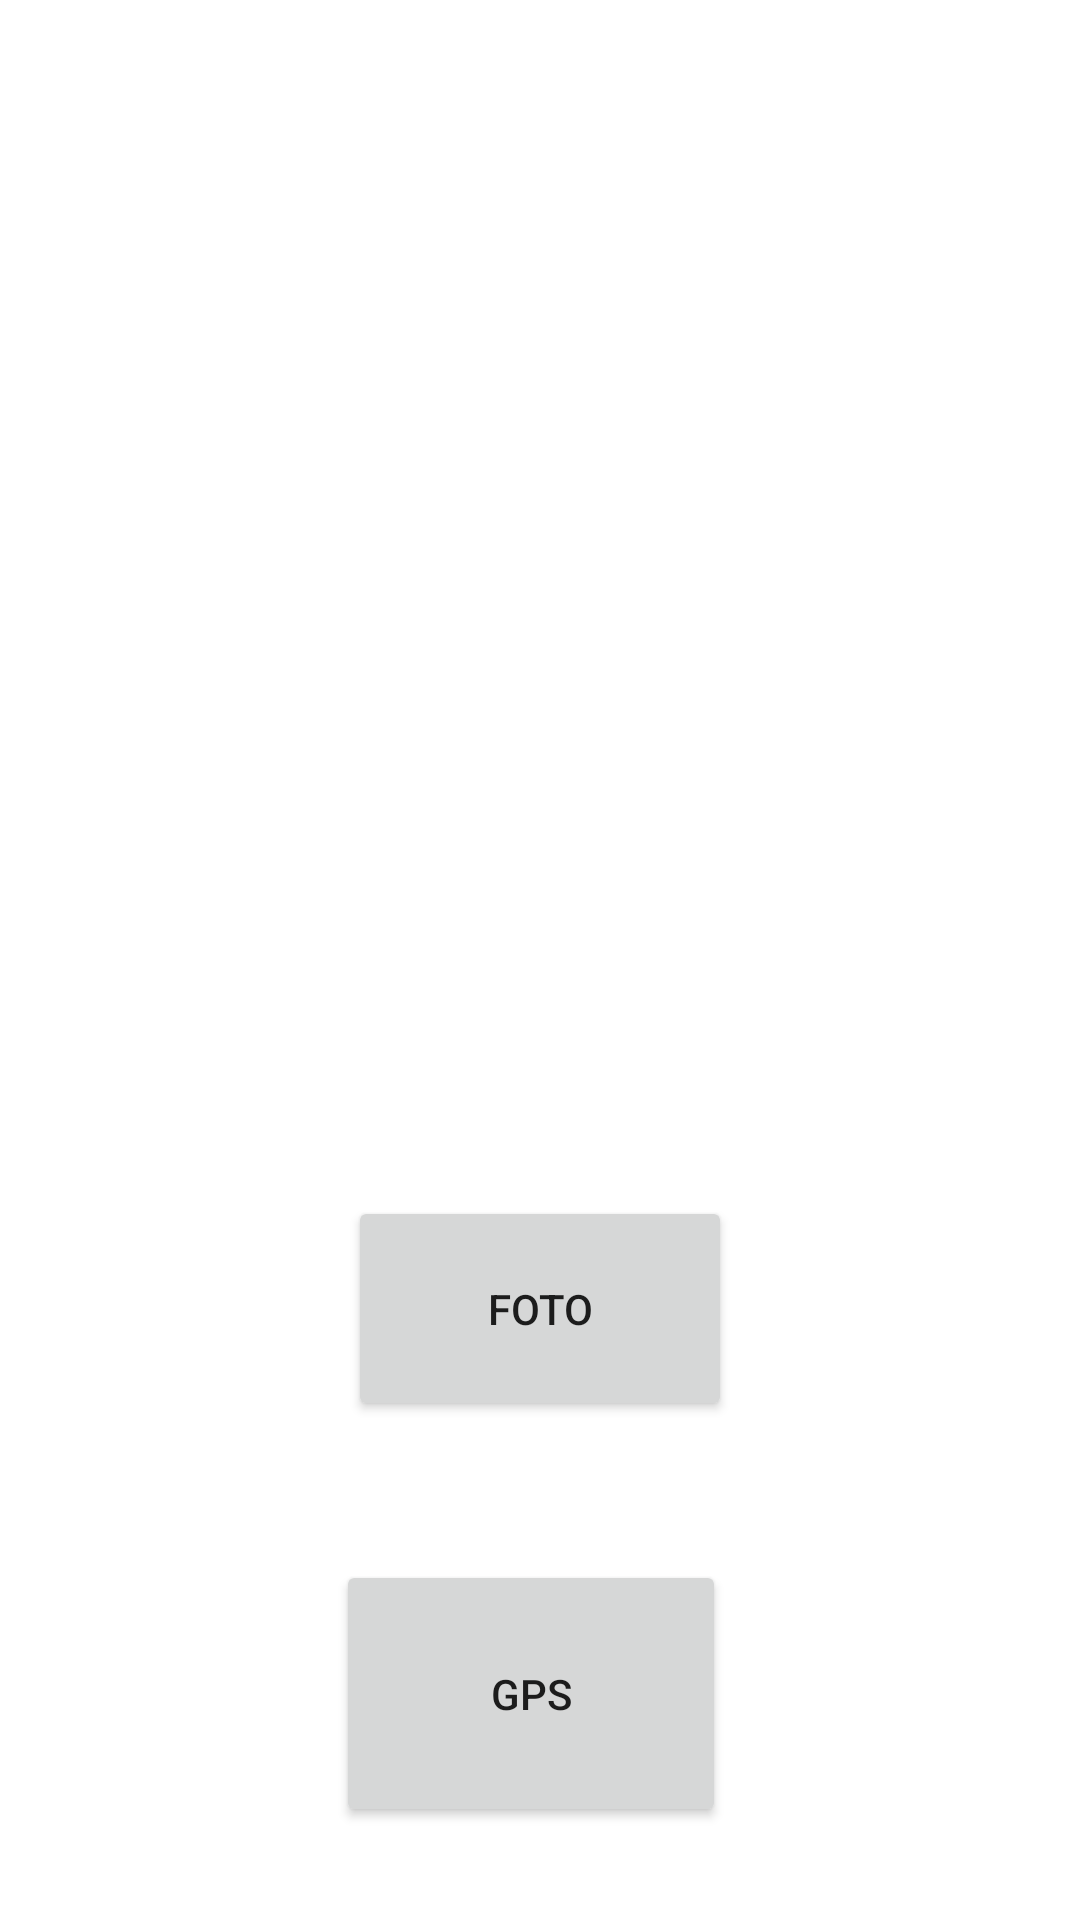

Write the Android layout XML for this screen, with the resource values it uses.
<!-- AndroidManifest.xml: application theme Theme.GeoPosicionamentoCameraJava -->
<!-- res/layout/activity_main.xml -->
<?xml version="1.0" encoding="utf-8"?>
<androidx.constraintlayout.widget.ConstraintLayout xmlns:android="http://schemas.android.com/apk/res/android"
    xmlns:app="http://schemas.android.com/apk/res-auto"
    xmlns:tools="http://schemas.android.com/tools"
    android:layout_width="match_parent"
    android:layout_height="match_parent"
    tools:context=".MainActivity">

    <Button
        android:id="@+id/btn_gps"
        android:layout_width="130dp"
        android:layout_height="89dp"
        android:text="GPS"
        app:layout_constraintBottom_toBottomOf="parent"
        app:layout_constraintEnd_toEndOf="parent"
        app:layout_constraintHorizontal_bias="0.487"
        app:layout_constraintStart_toStartOf="parent"
        app:layout_constraintTop_toBottomOf="@+id/image_foto"
        app:layout_constraintVertical_bias="0.845" />

    <ImageView
        android:id="@+id/image_foto"
        android:layout_width="244dp"
        android:layout_height="352dp"
        app:layout_constraintEnd_toEndOf="parent"
        app:layout_constraintStart_toStartOf="parent"
        app:layout_constraintTop_toTopOf="parent"
        tools:srcCompat="@tools:sample/avatars"
        tools:visibility="visible" />

    <Button
        android:id="@+id/btn_pic"
        android:layout_width="128dp"
        android:layout_height="75dp"
        android:text="Foto"
        app:layout_constraintBottom_toTopOf="@+id/btn_gps"
        app:layout_constraintEnd_toEndOf="parent"
        app:layout_constraintStart_toStartOf="parent"
        app:layout_constraintTop_toBottomOf="@+id/image_foto" />

</androidx.constraintlayout.widget.ConstraintLayout>
<!-- resources referenced by this layout -->
<resources>
  <style name="Theme.GeoPosicionamentoCameraJava" parent="Theme.MaterialComponents.DayNight.DarkActionBar">
          
          <item name="colorPrimary">@color/purple_500</item>
          <item name="colorPrimaryVariant">@color/purple_700</item>
          <item name="colorOnPrimary">@color/white</item>
          
          <item name="colorSecondary">@color/teal_200</item>
          <item name="colorSecondaryVariant">@color/teal_700</item>
          <item name="colorOnSecondary">@color/black</item>
          
          <item name="android:statusBarColor">?attr/colorPrimaryVariant</item>
          
      </style>
  <color name="purple_500">#FF3333</color>
  <color name="purple_700">#E30000</color>
  <color name="white">#FFFFFFFF</color>
  <color name="teal_200">#0191FF</color>
  <color name="teal_700">#002CCC</color>
  <color name="black">#FF000000</color>
</resources>
